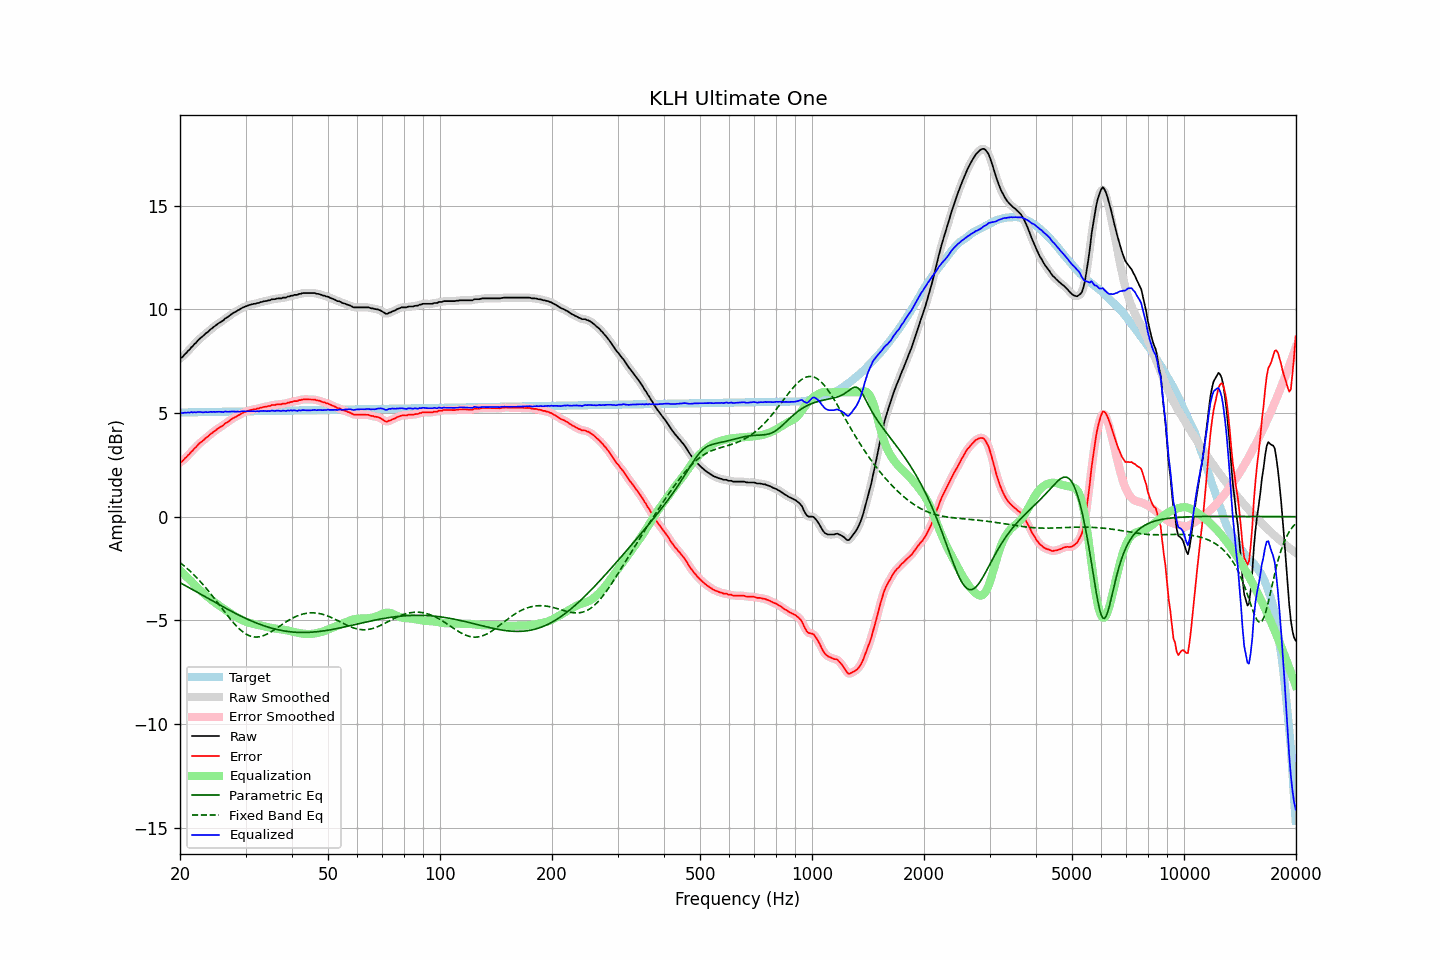

The data file committed next to this chart (first rows):
frequency, raw, error, smoothed, error_smoothed, equalization, parametric_eq, fixed_band_eq, equalized_raw, equalized_smoothed, target
20.00, 7.65, 2.63, 7.64, 2.61, -2.59, -3.18, -2.21, 5.06, 5.05, 5.03
20.20, 7.67, 2.65, 7.69, 2.67, -2.66, -3.23, -2.28, 5.01, 5.03, 5.03
20.40, 7.74, 2.71, 7.76, 2.73, -2.74, -3.27, -2.34, 5.00, 5.02, 5.03
20.61, 7.84, 2.81, 7.83, 2.80, -2.81, -3.31, -2.40, 5.02, 5.01, 5.03
20.81, 7.90, 2.87, 7.91, 2.88, -2.89, -3.35, -2.47, 5.01, 5.02, 5.03
21.02, 8.00, 2.97, 7.99, 2.96, -2.97, -3.40, -2.54, 5.03, 5.03, 5.03
21.23, 8.06, 3.03, 8.07, 3.04, -3.04, -3.44, -2.61, 5.02, 5.03, 5.03
21.44, 8.17, 3.14, 8.16, 3.13, -3.12, -3.48, -2.68, 5.05, 5.04, 5.03
21.66, 8.23, 3.19, 8.24, 3.20, -3.21, -3.53, -2.76, 5.03, 5.03, 5.04
21.87, 8.33, 3.30, 8.32, 3.29, -3.29, -3.57, -2.83, 5.05, 5.04, 5.04
22.09, 8.39, 3.35, 8.40, 3.37, -3.37, -3.62, -2.91, 5.03, 5.04, 5.04
22.31, 8.49, 3.45, 8.49, 3.45, -3.44, -3.66, -2.99, 5.05, 5.05, 5.04
22.54, 8.57, 3.53, 8.56, 3.52, -3.51, -3.70, -3.08, 5.06, 5.05, 5.04
22.76, 8.63, 3.59, 8.63, 3.59, -3.59, -3.75, -3.16, 5.05, 5.05, 5.04
22.99, 8.69, 3.65, 8.70, 3.65, -3.66, -3.79, -3.25, 5.04, 5.04, 5.04
23.22, 8.76, 3.72, 8.76, 3.72, -3.72, -3.84, -3.34, 5.04, 5.04, 5.05
23.45, 8.84, 3.79, 8.83, 3.78, -3.79, -3.88, -3.43, 5.05, 5.04, 5.05
23.69, 8.89, 3.84, 8.90, 3.85, -3.85, -3.92, -3.52, 5.04, 5.05, 5.05
23.92, 8.96, 3.91, 8.97, 3.92, -3.92, -3.97, -3.61, 5.05, 5.05, 5.05
24.16, 9.04, 3.99, 9.03, 3.98, -3.98, -4.01, -3.71, 5.06, 5.05, 5.05
24.40, 9.09, 4.04, 9.10, 4.05, -4.04, -4.06, -3.81, 5.05, 5.06, 5.05
24.65, 9.16, 4.11, 9.16, 4.10, -4.10, -4.10, -3.91, 5.06, 5.06, 5.05
24.89, 9.21, 4.16, 9.22, 4.16, -4.16, -4.14, -4.01, 5.05, 5.06, 5.06
25.14, 9.27, 4.22, 9.27, 4.22, -4.21, -4.19, -4.11, 5.06, 5.06, 5.06
25.39, 9.33, 4.27, 9.33, 4.27, -4.27, -4.23, -4.21, 5.06, 5.06, 5.06
25.65, 9.38, 4.32, 9.38, 4.32, -4.32, -4.27, -4.31, 5.06, 5.06, 5.06
25.91, 9.43, 4.37, 9.43, 4.37, -4.38, -4.32, -4.41, 5.05, 5.06, 5.06
26.16, 9.47, 4.41, 9.49, 4.43, -4.43, -4.36, -4.51, 5.04, 5.06, 5.06
26.43, 9.56, 4.50, 9.54, 4.48, -4.48, -4.40, -4.62, 5.08, 5.06, 5.06
26.69, 9.60, 4.54, 9.60, 4.54, -4.54, -4.44, -4.72, 5.06, 5.06, 5.06
26.96, 9.65, 4.58, 9.66, 4.59, -4.59, -4.49, -4.81, 5.06, 5.07, 5.07
27.23, 9.71, 4.64, 9.71, 4.64, -4.64, -4.53, -4.91, 5.07, 5.07, 5.07
27.50, 9.77, 4.70, 9.77, 4.70, -4.69, -4.57, -5.01, 5.08, 5.07, 5.07
27.77, 9.82, 4.75, 9.82, 4.75, -4.74, -4.61, -5.10, 5.08, 5.07, 5.07
28.05, 9.86, 4.79, 9.87, 4.79, -4.79, -4.65, -5.18, 5.07, 5.07, 5.07
28.33, 9.90, 4.83, 9.91, 4.83, -4.84, -4.69, -5.27, 5.06, 5.07, 5.07
28.62, 9.96, 4.89, 9.95, 4.88, -4.88, -4.73, -5.35, 5.08, 5.07, 5.07
28.90, 9.99, 4.92, 10.00, 4.92, -4.93, -4.77, -5.42, 5.07, 5.07, 5.08
29.19, 10.04, 4.96, 10.04, 4.97, -4.97, -4.80, -5.49, 5.08, 5.08, 5.08
29.48, 10.09, 5.01, 10.08, 5.01, -5.00, -4.84, -5.55, 5.09, 5.08, 5.08
29.78, 10.12, 5.04, 10.12, 5.04, -5.04, -4.88, -5.61, 5.08, 5.08, 5.08
30.08, 10.15, 5.07, 10.15, 5.07, -5.07, -4.91, -5.66, 5.08, 5.08, 5.08
30.38, 10.18, 5.10, 10.18, 5.10, -5.10, -4.95, -5.70, 5.08, 5.08, 5.08
30.68, 10.21, 5.13, 10.21, 5.12, -5.12, -4.98, -5.74, 5.09, 5.09, 5.08
30.99, 10.23, 5.15, 10.23, 5.15, -5.14, -5.02, -5.77, 5.09, 5.09, 5.09
31.30, 10.25, 5.16, 10.25, 5.16, -5.16, -5.05, -5.79, 5.09, 5.09, 5.09
31.61, 10.27, 5.18, 10.27, 5.18, -5.18, -5.08, -5.80, 5.09, 5.09, 5.09
31.93, 10.27, 5.18, 10.28, 5.19, -5.20, -5.11, -5.81, 5.07, 5.08, 5.09
32.24, 10.31, 5.22, 10.30, 5.21, -5.22, -5.15, -5.81, 5.10, 5.09, 5.09
32.57, 10.31, 5.22, 10.32, 5.23, -5.23, -5.18, -5.80, 5.08, 5.09, 5.09
32.89, 10.35, 5.26, 10.35, 5.25, -5.25, -5.20, -5.79, 5.10, 5.10, 5.09
33.22, 10.36, 5.27, 10.37, 5.27, -5.27, -5.23, -5.77, 5.09, 5.10, 5.10
33.55, 10.39, 5.29, 10.39, 5.29, -5.29, -5.26, -5.74, 5.11, 5.10, 5.10
33.89, 10.40, 5.30, 10.40, 5.30, -5.30, -5.29, -5.71, 5.10, 5.10, 5.10
34.23, 10.41, 5.31, 10.42, 5.32, -5.32, -5.31, -5.67, 5.09, 5.09, 5.10
34.57, 10.44, 5.34, 10.43, 5.33, -5.34, -5.33, -5.63, 5.10, 5.10, 5.10
34.92, 10.44, 5.34, 10.46, 5.36, -5.35, -5.36, -5.59, 5.09, 5.10, 5.10
35.27, 10.49, 5.39, 10.47, 5.37, -5.37, -5.38, -5.54, 5.12, 5.11, 5.10
35.62, 10.49, 5.39, 10.49, 5.38, -5.38, -5.40, -5.49, 5.11, 5.11, 5.10
35.97, 10.49, 5.39, 10.51, 5.40, -5.39, -5.42, -5.44, 5.10, 5.11, 5.11
... 635 more rows
